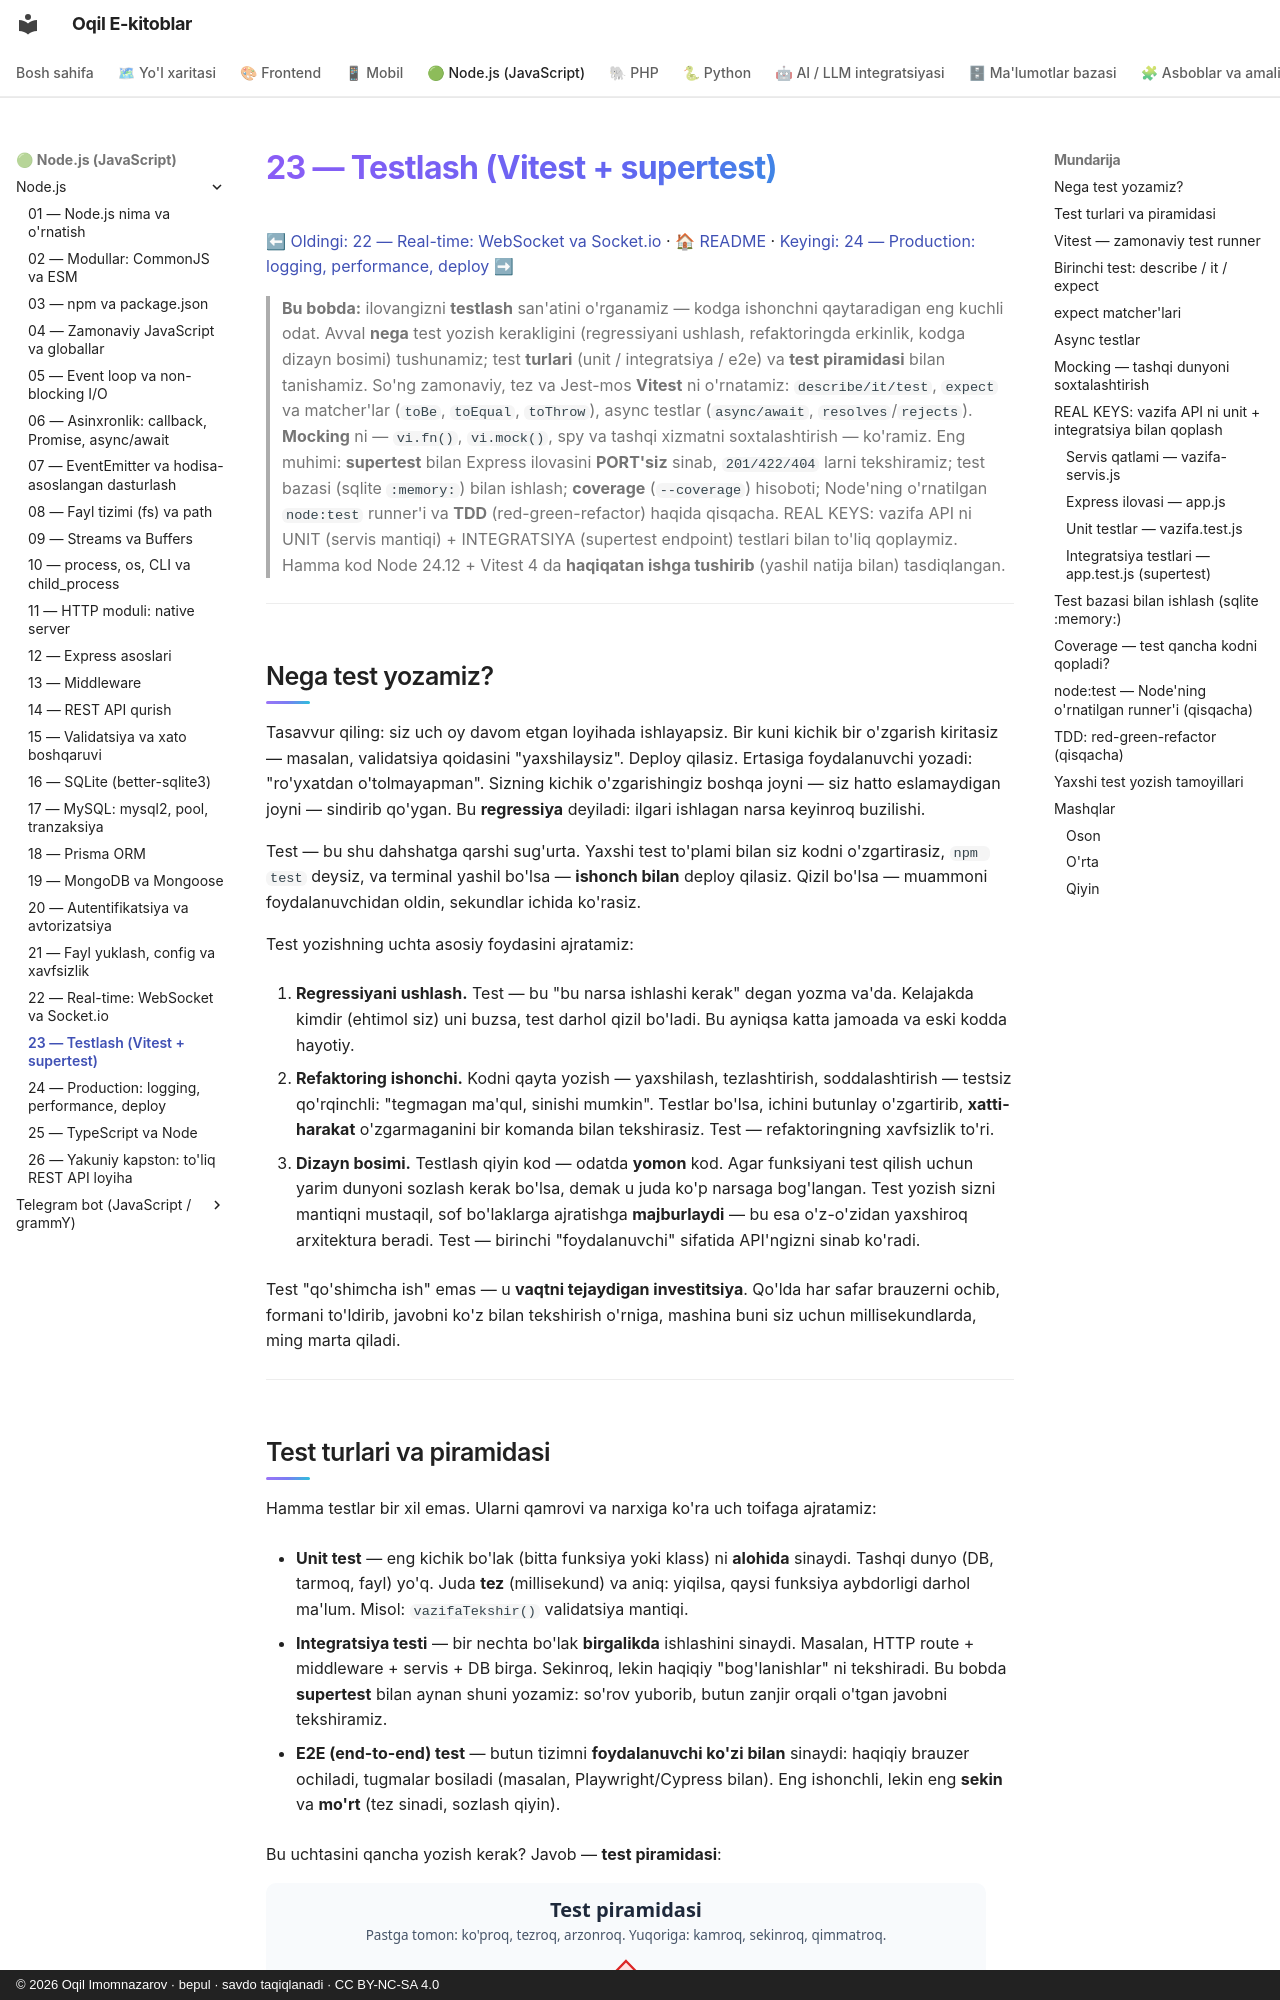

repository: iOqil/e-book · page: nodejs/23-testlash/index.html · generator: mkdocs · copyright: © 2026 Oqil Imomnazarov · bepul · savdo taqiqlanadi · CC BY-NC-SA 4.0

# 23 — Testlash (Vitest + supertest)

[⬅ Oldingi: 22 — Real-time: WebSocket va Socket.io](./22-realtime.md) · [🏠 README](./README.md) · [Keyingi: 24 — Production: logging, performance, deploy ➡](./24-production.md)

> **Bu bobda:** ilovangizni **testlash** san'atini o'rganamiz — kodga ishonchni qaytaradigan eng kuchli odat. Avval **nega** test yozish kerakligini (regressiyani ushlash, refaktoringda erkinlik, kodga dizayn bosimi) tushunamiz; test **turlari** (unit / integratsiya / e2e) va **test piramidasi** bilan tanishamiz. So'ng zamonaviy, tez va Jest-mos **Vitest** ni o'rnatamiz: `describe/it/test`, `expect` va matcher'lar (`toBe`, `toEqual`, `toThrow`), async testlar (`async/await`, `resolves`/`rejects`). **Mocking** ni — `vi.fn()`, `vi.mock()`, spy va tashqi xizmatni soxtalashtirish — ko'ramiz. Eng muhimi: **supertest** bilan Express ilovasini **PORT'siz** sinab, `201/422/404` larni tekshiramiz; test bazasi (sqlite `:memory:`) bilan ishlash; **coverage** (`--coverage`) hisoboti; Node'ning o'rnatilgan `node:test` runner'i va **TDD** (red-green-refactor) haqida qisqacha. REAL KEYS: vazifa API ni UNIT (servis mantiqi) + INTEGRATSIYA (supertest endpoint) testlari bilan to'liq qoplaymiz. Hamma kod Node 24.12 + Vitest 4 da **haqiqatan ishga tushirib** (yashil natija bilan) tasdiqlangan.

---

## Nega test yozamiz?

Tasavvur qiling: siz uch oy davom etgan loyihada ishlayapsiz. Bir kuni kichik bir o'zgarish kiritasiz — masalan, validatsiya qoidasini "yaxshilaysiz". Deploy qilasiz. Ertasiga foydalanuvchi yozadi: "ro'yxatdan o'tolmayapman". Sizning kichik o'zgarishingiz boshqa joyni — siz hatto eslamaydigan joyni — sindirib qo'ygan. Bu **regressiya** deyiladi: ilgari ishlagan narsa keyinroq buzilishi.

Test — bu shu dahshatga qarshi sug'urta. Yaxshi test to'plami bilan siz kodni o'zgartirasiz, `npm test` deysiz, va terminal yashil bo'lsa — **ishonch bilan** deploy qilasiz. Qizil bo'lsa — muammoni foydalanuvchidan oldin, sekundlar ichida ko'rasiz.

Test yozishning uchta asosiy foydasini ajratamiz:

1. **Regressiyani ushlash.** Test — bu "bu narsa ishlashi kerak" degan yozma va'da. Kelajakda kimdir (ehtimol siz) uni buzsa, test darhol qizil bo'ladi. Bu ayniqsa katta jamoada va eski kodda hayotiy.

2. **Refaktoring ishonchi.** Kodni qayta yozish — yaxshilash, tezlashtirish, soddalashtirish — testsiz qo'rqinchli: "tegmagan ma'qul, sinishi mumkin". Testlar bo'lsa, ichini butunlay o'zgartirib, **xatti-harakat** o'zgarmaganini bir komanda bilan tekshirasiz. Test — refaktoringning xavfsizlik to'ri.

3. **Dizayn bosimi.** Testlash qiyin kod — odatda **yomon** kod. Agar funksiyani test qilish uchun yarim dunyoni sozlash kerak bo'lsa, demak u juda ko'p narsaga bog'langan. Test yozish sizni mantiqni mustaqil, sof bo'laklarga ajratishga **majburlaydi** — bu esa o'z-o'zidan yaxshiroq arxitektura beradi. Test — birinchi "foydalanuvchi" sifatida API'ngizni sinab ko'radi.

Test "qo'shimcha ish" emas — u **vaqtni tejaydigan investitsiya**. Qo'lda har safar brauzerni ochib, formani to'ldirib, javobni ko'z bilan tekshirish o'rniga, mashina buni siz uchun millisekundlarda, ming marta qiladi.

---
